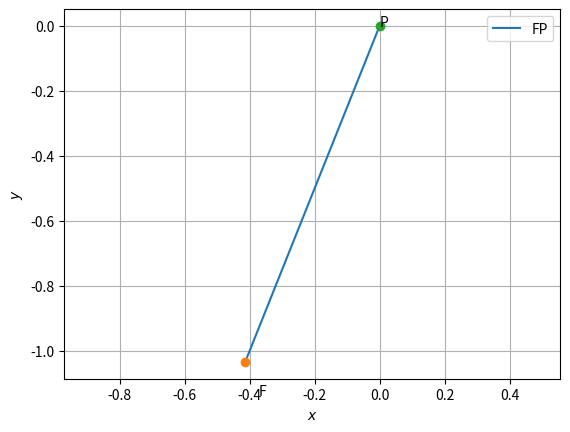

Here is the Python script that generated this plot:
# -*- coding: utf-8 -*-
"""Untitled11.ipynb

Automatically generated by Colaboratory.

Original file is located at
    https://colab.research.google.com/<link-removed>
"""

import numpy as np


def dir_vec(A,B):
  return B-A

def norm_vec(A,B):
  return np.matmul(omat, dir_vec(A,B))

#Generate line points
#def line_gen(A,B):
#  len =10
#  dim = A.shape[0]
#  x_AB = np.zeros((dim,len))
#  lam_1 = np.linspace(0,1,len)
#  for i in range(len):
#    temp1 = A + lam_1[i]*(B-A)
#    x_AB[:,i]= temp1.T
#  return x_AB

#Generate line intercepts
def line_icepts(n,c):
  e1 = np.array([1,0]) 
  e2 = np.array([0,1]) 
  A = c*e1/(n@e1)
  B = c*e2/(n@e2)
  return A,B

#Generate line points
def line_dir_pt(m,A,k1,k2):
  len =10
  dim = A.shape[0]
  x_AB = np.zeros((dim,len))
  lam_1 = np.linspace(k1,k2,len)
  for i in range(len):
    temp1 = A + lam_1[i]*m
    x_AB[:,i]= temp1.T
  return x_AB
#Generate line points

def line_norm_eq(n,c,k):
  len =10
  dim = n.shape[0]
  m = omat@n
  m = m/np.linalg.norm(m)
#  x_AB = np.zeros((dim,2*len))
  x_AB = np.zeros((dim,len))
  lam_1 = np.linspace(k[0],k[1],len)
#  print(lam_1)
#  lam_2 = np.linspace(0,k2,len)
  if c==0:
    for i in range(len):
      temp1 = lam_1[i]*m
      x_AB[:,i]= temp1.T
  else:
    A,B = line_icepts(n,c)
    for i in range(len):
      temp1 = A + lam_1[i]*m
      x_AB[:,i]= temp1.T
#    temp2 = B + lam_2[i]*m
#    x_AB[:,i+len]= temp2.T
  return x_AB

#def line_dir_pt(m,A, dim):
#  len = 10
#  dim = A.shape[0]
#  x_AB = np.zeros((dim,len))
#  lam_1 = np.linspace(0,10,len)
#  for i in range(len):
#    temp1 = A + lam_1[i]*m
#    x_AB[:,i]= temp1.T
#  return x_AB


#Generate line points
def line_gen(A,B):
  len =10
  x_AB = np.zeros((2,len))
  lam_1 = np.linspace(0,1,len)
  for i in range(len):
    temp1 = A + lam_1[i]*(B-A)
    x_AB[:,i]= temp1.T
  return x_AB

#Foot of the Altitude
def alt_foot(A,B,C):
  m = B-C
  n = np.matmul(omat,m) 
  N=np.vstack((m,n))
  p = np.zeros(2)
  p[0] = m@A 
  p[1] = n@B
  #Intersection
  P=np.linalg.inv(N.T)@p
  return P

#Intersection of two lines
def line_intersect(n1,c1,n2,c2):
  N=np.vstack((n1,n2))
  p = np.array([c1,c2]) 
  #Intersection
  P=np.linalg.inv(N)@p
#  P=np.linalg.inv(N.T)@p
  return P

#Radius and centre of the circumcircle
#of triangle ABC
def ccircle(A,B,C):
  p = np.zeros(2)
  n1 = dir_vec(B,A)
  p[0] = 0.5*(np.linalg.norm(A)**2-np.linalg.norm(B)**2)
  n2 = dir_vec(C,B)
  p[1] = 0.5*(np.linalg.norm(B)**2-np.linalg.norm(C)**2)
  #Intersection
  N=np.vstack((n1,n2))
  O=np.linalg.inv(N)@p
  r = np.linalg.norm(A -O)
  return O,r

#Radius and centre of the incircle
#of triangle ABC
def icentre(A,B,C,k1,k2):
  p = np.zeros(2)
  t = norm_vec(B,C)
  n1 = t/np.linalg.norm(t)
  t = norm_vec(C,A)
  n2 = t/np.linalg.norm(t)
  t = norm_vec(A,B)
  n3 = t/np.linalg.norm(t)
  p[0] = n1@B- k1*n2@C
  p[1] = n2@C- k2*n3@A
  N=np.vstack((n1-k1*n2,n2-k2*n3))
  I=np.matmul(np.linalg.inv(N),p)
  r = n1@(I-B)
  #Intersection
  return I,r

def mult_line(A_I,b_z,k,m):
 for i in range(m):
  if i == 0:
    x = line_norm_eq(A_I[i,:],b_z[i],k[i,:])
  elif i == 1:
    y = line_norm_eq(A_I[i,:],b_z[i],k[i,:])
    z = np.vstack((x[None], y[None]))
  else:
    x = line_norm_eq(A_I[i,:],b_z[i],k[i,:])
    z = np.vstack((z,x[None]))
 return z

dvec = np.array([-1,1]) 
#Orthogonal matrix
omat = np.array([[0,1],[-1,0]])

import numpy as np
import matplotlib.pyplot as plt
import math as ma


A=np.array([-2,-5]) #given line 

omat = np.array([[0,-1],[1,0]]) 
n_L= omat@(A.T)
d=0

lam=d/np.linalg.norm(n_L)
P=np.array([0,0])

C1=6
n=np.array([1,1])

C2=0
Aug=(A,n_L)

cs=np.array([C1,C2])
F=np.linalg.inv(Aug)@cs


x_FP=line_gen(F,P)
plt.plot(x_FP[0,:],x_FP[1,:],label='FP')

plt.grid() 
plt.plot(F[0], F[1], 'o')
plt.text(F[0] * (1 - 0.1), F[1] * (1 + 0.1) , 'F')
plt.plot(P[0], P[1], 'o')
plt.text(P[0] * (1 - 0.1), P[1] * (1 + 0.1) , 'P')

plt.xlabel('$x$')
plt.ylabel('$y$')

plt.legend(loc='upper right')
plt.axis('equal')
plt.show()